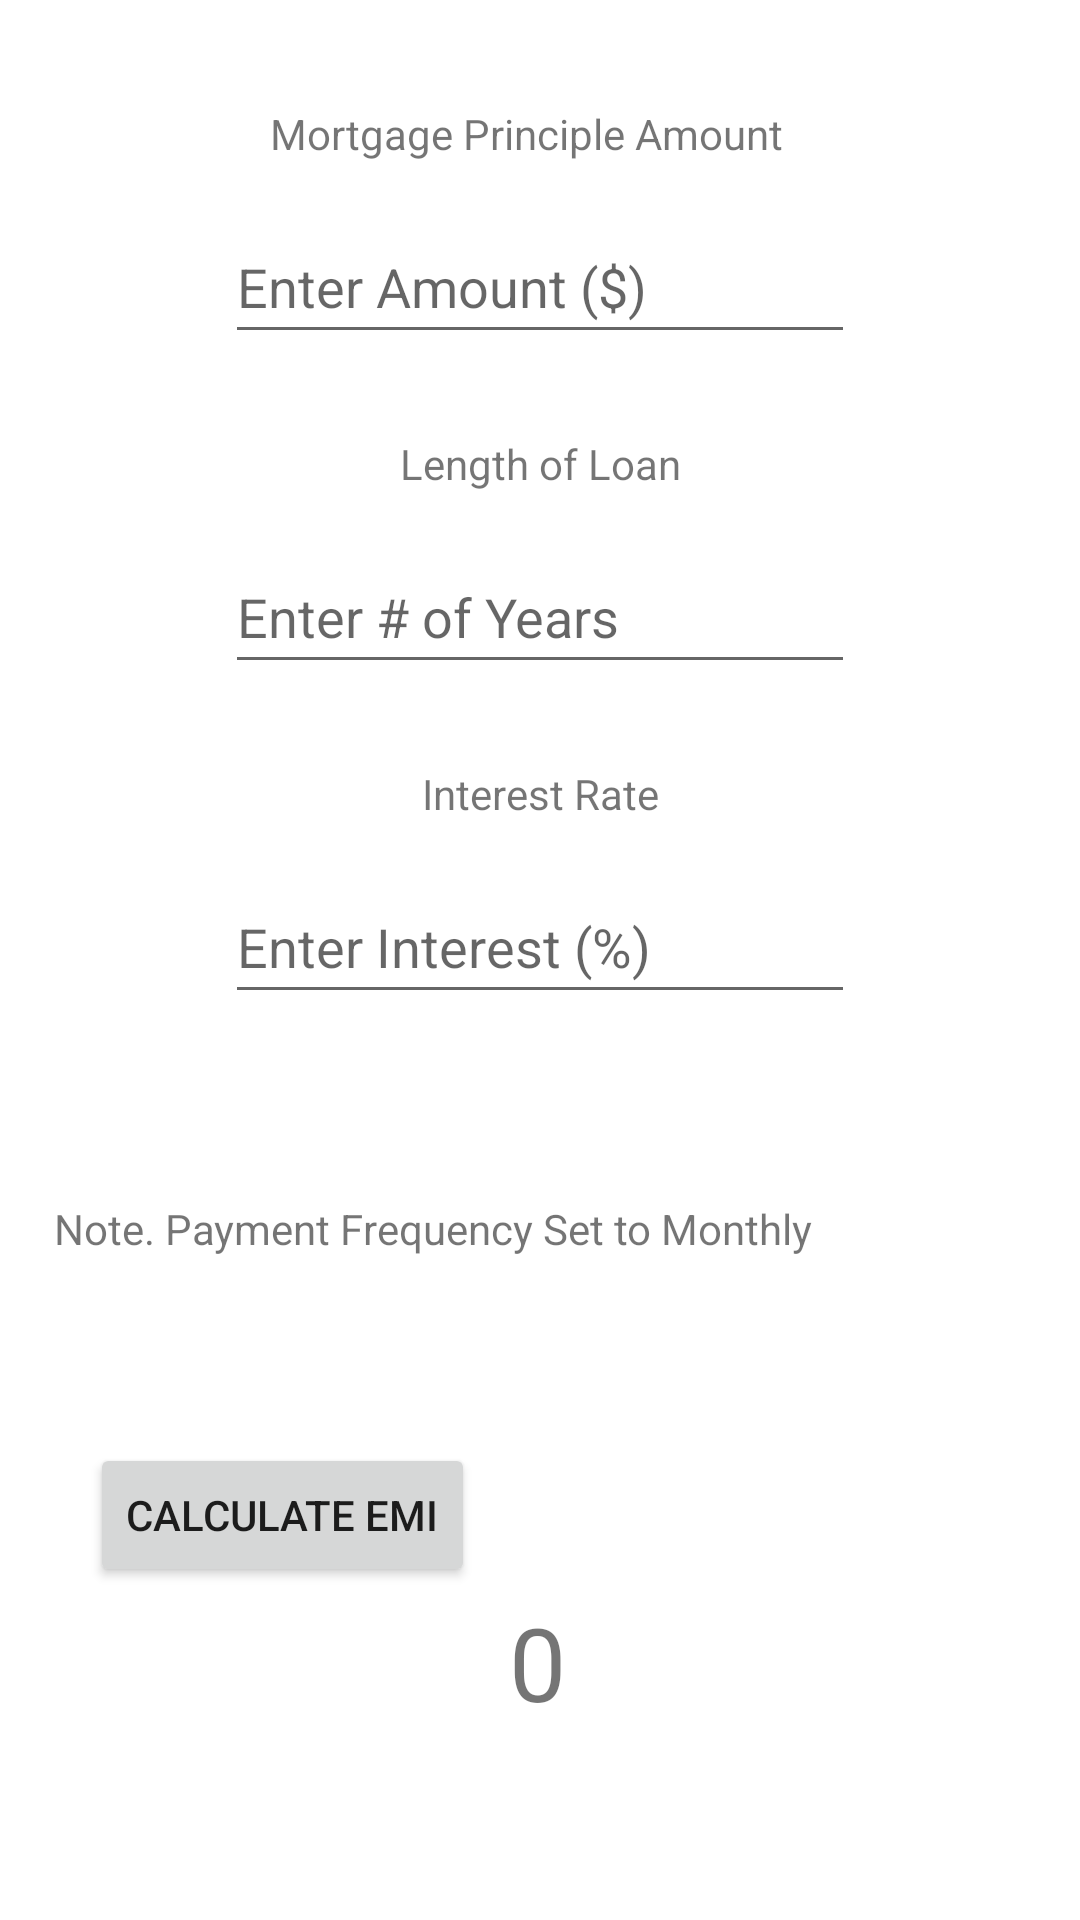

Android layout source for this screen:
<!-- AndroidManifest.xml: application theme Theme.MortgageCalculatorApp -->
<!-- res/layout/activity_main.xml -->
<?xml version="1.0" encoding="utf-8"?>
<androidx.constraintlayout.widget.ConstraintLayout xmlns:android="http://schemas.android.com/apk/res/android"
    xmlns:app="http://schemas.android.com/apk/res-auto"
    xmlns:tools="http://schemas.android.com/tools"
    android:layout_width="match_parent"
    android:layout_height="match_parent"
    tools:context=".MainActivity">

    <TextView
        android:id="@+id/textView"
        android:layout_width="wrap_content"
        android:layout_height="wrap_content"
        android:layout_marginStart="15dp"
        android:layout_marginTop="35dp"
        android:text="@string/mortgage_principle_amount"
        app:layout_constraintStart_toStartOf="@+id/amount_box"
        app:layout_constraintTop_toTopOf="parent" />

    <TextView
        android:id="@+id/textView2"
        android:layout_width="wrap_content"
        android:layout_height="wrap_content"
        android:layout_marginBottom="16dp"
        android:text="@string/length_of_loan"
        app:layout_constraintBottom_toTopOf="@+id/years_box"
        app:layout_constraintEnd_toEndOf="@+id/years_box"
        app:layout_constraintStart_toStartOf="@+id/years_box" />

    <TextView
        android:id="@+id/textView3"
        android:layout_width="wrap_content"
        android:layout_height="wrap_content"
        android:layout_marginBottom="16dp"
        android:text="@string/interest_rate"
        app:layout_constraintBottom_toTopOf="@+id/interest_box"
        app:layout_constraintEnd_toEndOf="@+id/interest_box"
        app:layout_constraintStart_toStartOf="@+id/interest_box" />

    <Button
        android:id="@+id/calculate_button"
        android:layout_width="wrap_content"
        android:layout_height="wrap_content"
        android:layout_marginStart="12dp"
        android:layout_marginTop="62dp"
        android:text="@string/calculate_emi"
        app:layout_constraintStart_toStartOf="@+id/textView5"
        app:layout_constraintTop_toBottomOf="@+id/textView5" />

    <TextView
        android:id="@+id/answer_text"
        android:layout_width="wrap_content"
        android:layout_height="wrap_content"
        android:layout_marginBottom="62dp"
        android:text="@string/result_box"
        android:textSize="34sp"
        app:layout_constraintBottom_toBottomOf="parent"
        app:layout_constraintEnd_toEndOf="parent"
        app:layout_constraintHorizontal_bias="0.498"
        app:layout_constraintStart_toStartOf="parent"
        app:layout_constraintTop_toBottomOf="@+id/calculate_button"
        app:layout_constraintVertical_bias="0.614" />

    <EditText
        android:id="@+id/amount_box"
        android:layout_width="wrap_content"
        android:layout_height="wrap_content"
        android:layout_marginTop="16dp"
        android:ems="10"
        android:hint="@string/enter_amount"
        android:inputType="numberDecimal"
        android:minHeight="48dp"
        app:layout_constraintEnd_toEndOf="parent"
        app:layout_constraintStart_toStartOf="parent"
        app:layout_constraintTop_toBottomOf="@+id/textView" />

    <EditText
        android:id="@+id/years_box"
        android:layout_width="wrap_content"
        android:layout_height="wrap_content"
        android:layout_marginTop="62dp"
        android:ems="10"
        android:hint="@string/enter_years"
        android:inputType="number"
        android:minHeight="48dp"
        app:layout_constraintStart_toStartOf="@+id/amount_box"
        app:layout_constraintTop_toBottomOf="@+id/amount_box" />

    <EditText
        android:id="@+id/interest_box"
        android:layout_width="wrap_content"
        android:layout_height="wrap_content"
        android:layout_marginTop="62dp"
        android:ems="10"
        android:inputType="numberDecimal"
        android:minHeight="48dp"
        android:hint="@string/enter_interest"
        app:layout_constraintStart_toStartOf="@+id/years_box"
        app:layout_constraintTop_toBottomOf="@+id/years_box" />

    <TextView
        android:id="@+id/textView5"
        android:layout_width="wrap_content"
        android:layout_height="wrap_content"
        android:layout_marginTop="62dp"
        android:layout_marginEnd="14dp"
        android:text="@string/payment_frequency"
        app:layout_constraintEnd_toEndOf="@+id/interest_box"
        app:layout_constraintTop_toBottomOf="@+id/interest_box" />

</androidx.constraintlayout.widget.ConstraintLayout>
<!-- resources referenced by this layout -->
<resources>
  <string name="calculate_emi">Calculate EMI</string>
  <string name="enter_amount">Enter Amount ($)</string>
  <string name="enter_interest">Enter Interest (%)</string>
  <string name="enter_years">Enter # of Years</string>
  <string name="interest_rate">Interest Rate</string>
  <string name="length_of_loan">Length of Loan</string>
  <string name="mortgage_principle_amount">Mortgage Principle Amount</string>
  <string name="payment_frequency">Note. Payment Frequency Set to Monthly</string>
  <string name="result_box">0</string>
  <style name="Theme.MortgageCalculatorApp" parent="Theme.MaterialComponents.DayNight.DarkActionBar">
          
          <item name="colorPrimary">@color/dark_red</item>
          <item name="colorPrimaryVariant">@color/darker_red</item>
          <item name="colorOnPrimary">@color/white</item>
          
          <item name="colorSecondary">@color/dark_red</item>
          <item name="colorSecondaryVariant">@color/teal_700</item>
          <item name="colorOnSecondary">@color/black</item>
          
          <item name="android:statusBarColor" tools:targetApi="l">?attr/colorPrimaryVariant</item>
          
      </style>
  <color name="dark_red">#ff4d4d</color>
  <color name="darker_red">#800000</color>
  <color name="white">#FFFFFFFF</color>
  <color name="teal_700">#FF018786</color>
  <color name="black">#FF000000</color>
</resources>
